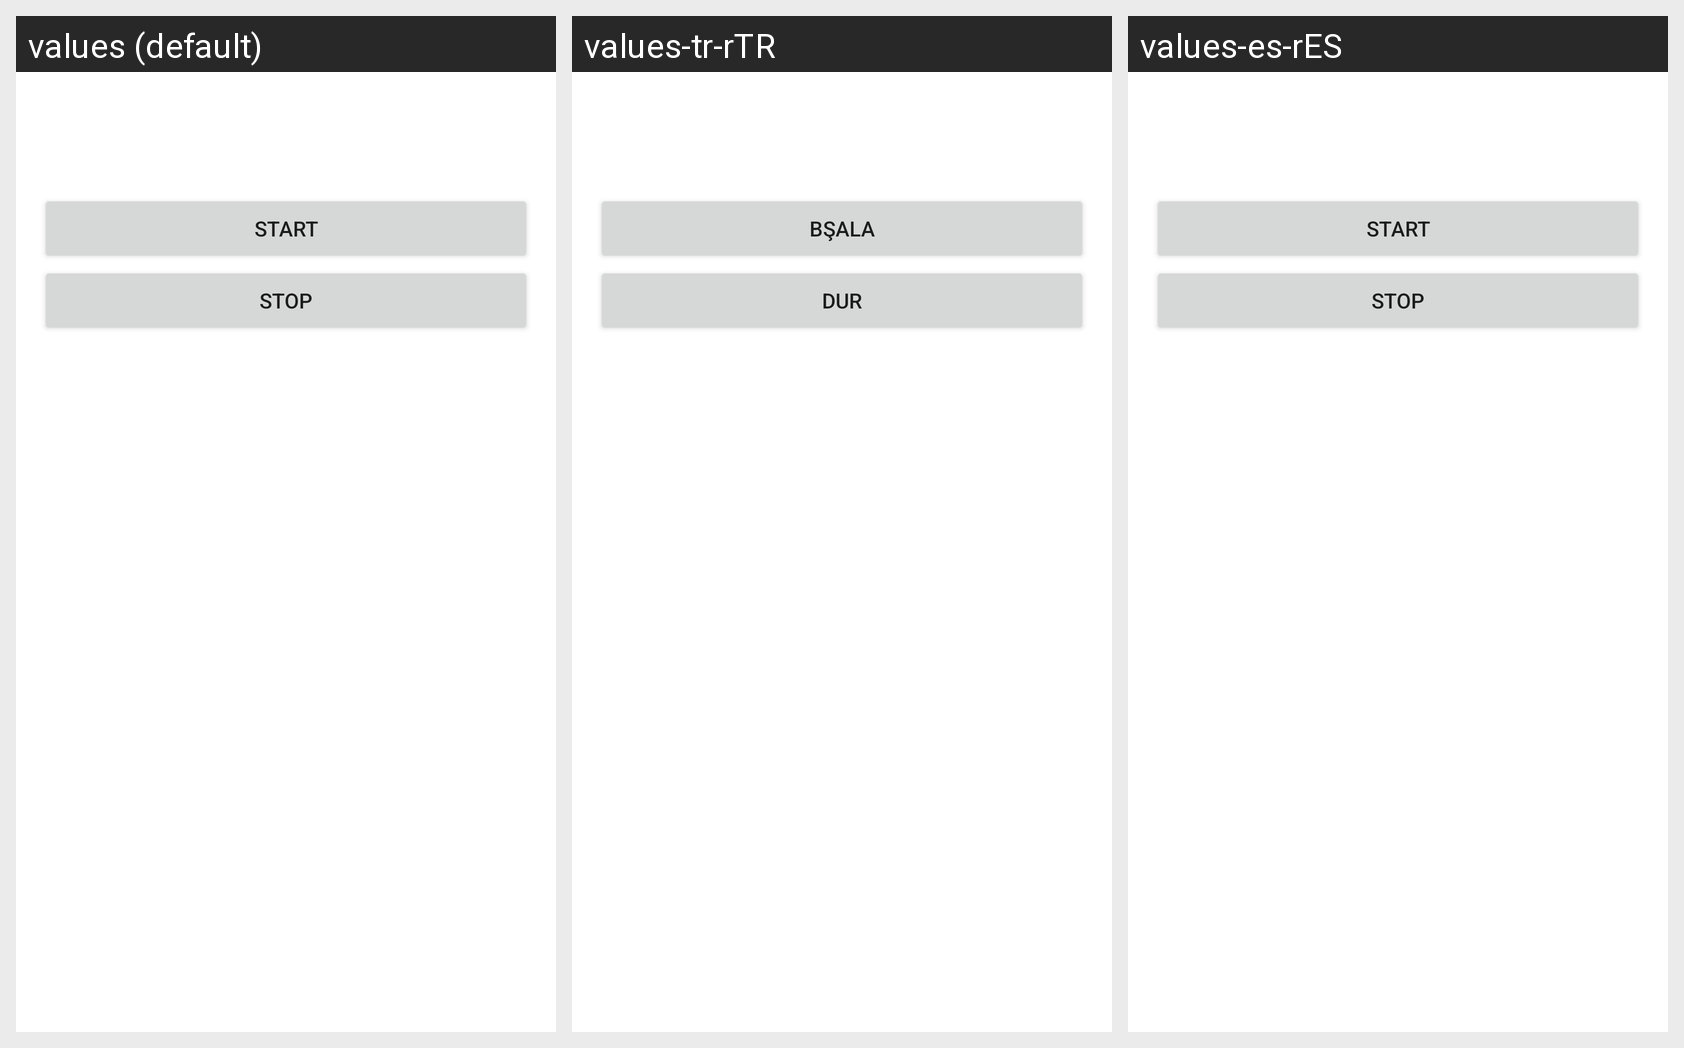

The same Android screen rendered under several of its app's locales, left to right. List the strings drawn on it with the default value and each locale's translation.
Android screen res/layout/travel_activity.xml rendered under 3 locales, left to right: values (default), values-tr-rTR, values-es-rES. Device: Nexus 5 (rendered at 1080×1920; each locale shown at half size, 540×960, under a caption strip naming it); theme Theme.HomemadeProductsSale.
Strings drawn on this screen, with the default value and each locale's value (text and hints the layout hard-codes, and strings that could not be matched under every locale, appear in the picture but are not listed):

start
  values: Start
  values-tr-rTR: Bşala
  values-es-rES: Start  [not translated; the default value is used]

stop
  values: Stop
  values-tr-rTR: Dur
  values-es-rES: Stop  [not translated; the default value is used]
